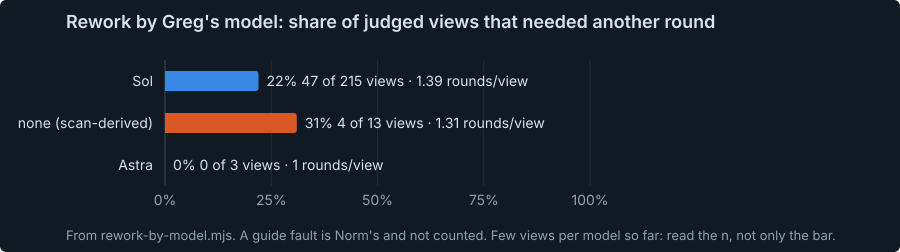

Data behind this chart, as committed beside it:
model, views, judged, rework, rate, rounds_per_view
Sol, 231, 215, 47, 0.22, 1.39
none (scan-derived), 13, 13, 4, 0.31, 1.31
Astra, 3, 3, 0, 0, 1
